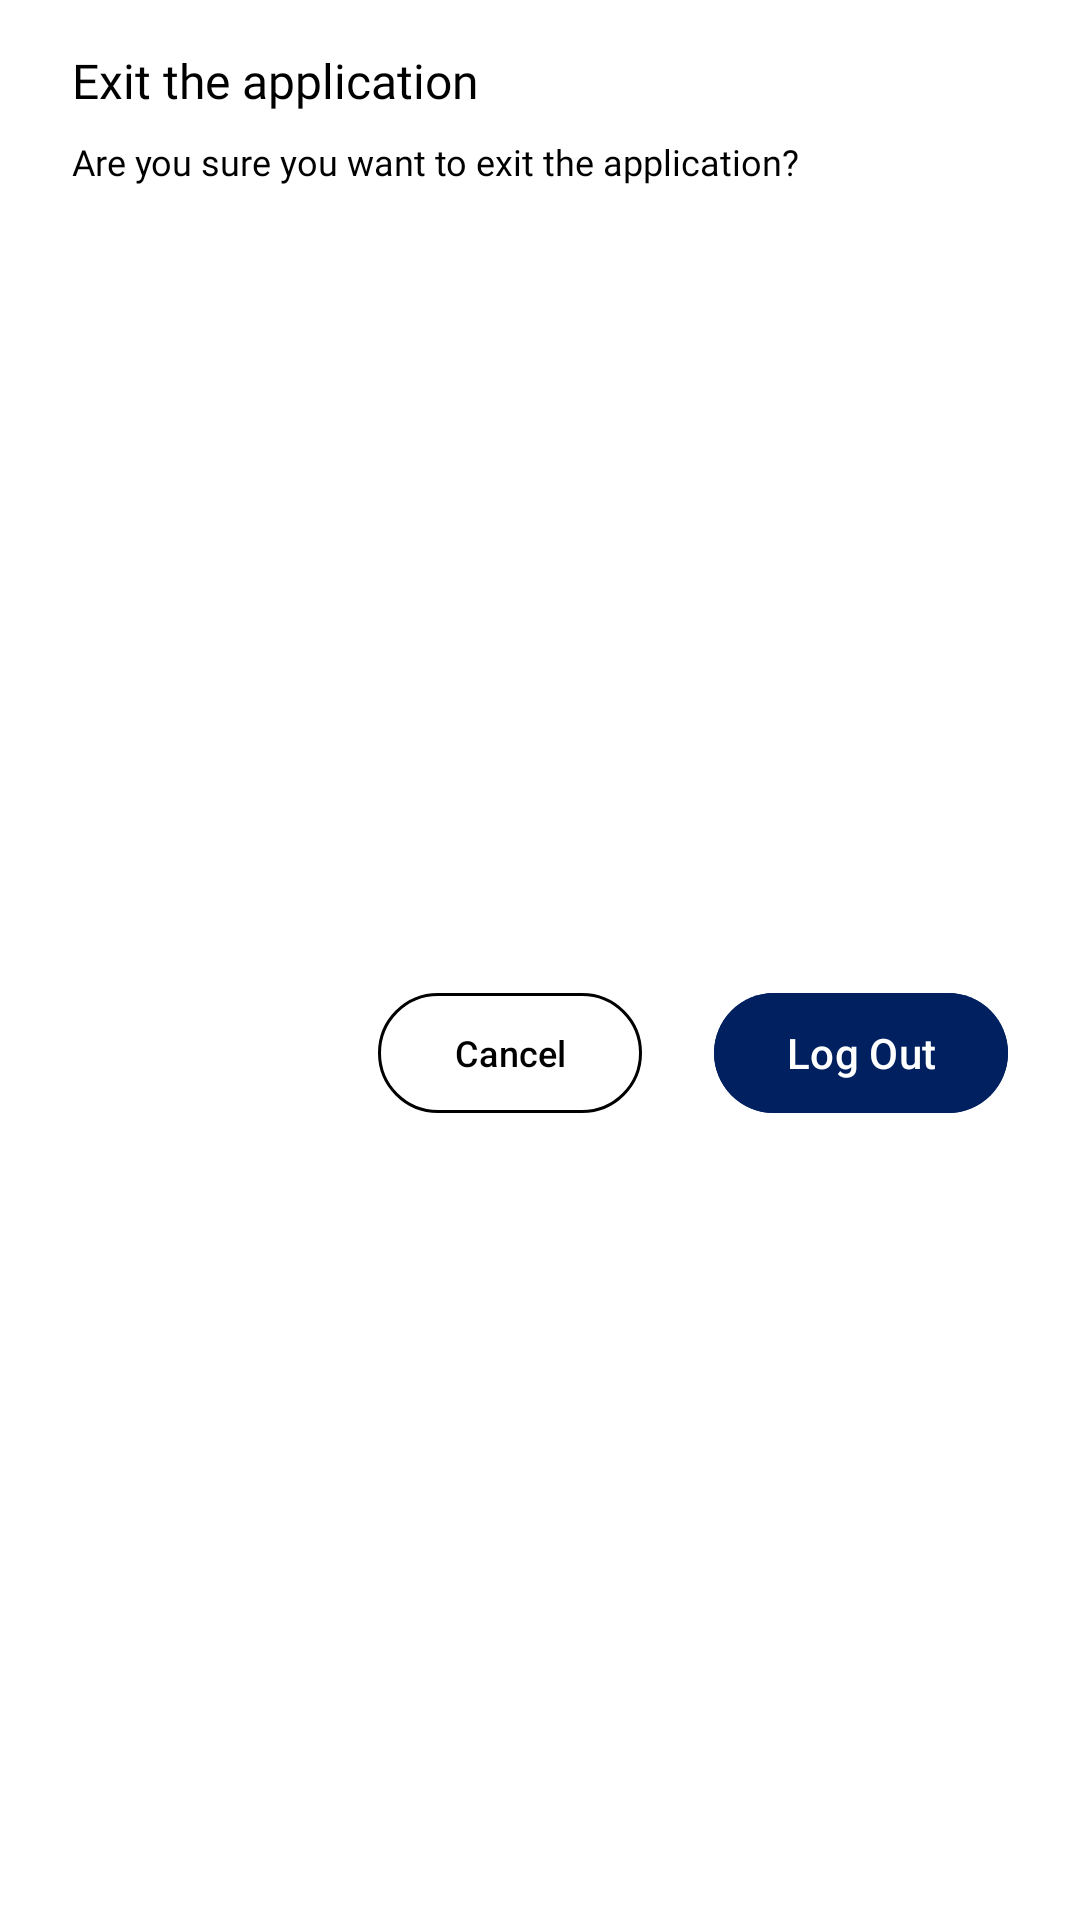

Produce the Android XML layout that renders to this screen, including the resource entries it uses.
<!-- AndroidManifest.xml: application theme Theme.ReqresApp -->
<!-- res/layout/dialog_logout_layout.xml -->
<?xml version="1.0" encoding="utf-8"?>
<androidx.constraintlayout.widget.ConstraintLayout xmlns:android="http://schemas.android.com/apk/res/android"
    xmlns:app="http://schemas.android.com/apk/res-auto"
    android:layout_width="match_parent"
    android:layout_height="match_parent"
    android:background="@color/white">

    <TextView
        android:id="@+id/tv_dialog_title"
        android:layout_width="wrap_content"
        android:layout_height="wrap_content"
        android:layout_marginStart="@dimen/range_24"
        android:layout_marginTop="@dimen/range_16"
        android:fontFamily="@font/inter_semibold"
        android:text="@string/keluar_dari_aplikasi"
        android:textColor="@color/black"
        android:textSize="@dimen/size_16"
        app:layout_constraintStart_toStartOf="parent"
        app:layout_constraintTop_toTopOf="parent" />

    <TextView
        android:id="@+id/tv_desc"
        android:layout_width="0dp"
        android:layout_height="wrap_content"
        android:layout_marginTop="@dimen/range_8"
        android:fontFamily="@font/inter_medium"
        android:text="@string/logout_question"
        android:textColor="@color/black"
        android:textSize="@dimen/size_12"
        app:layout_constraintEnd_toEndOf="@+id/btn_accept"
        app:layout_constraintStart_toStartOf="@id/tv_dialog_title"
        app:layout_constraintTop_toBottomOf="@id/tv_dialog_title" />

    <com.google.android.material.button.MaterialButton
        android:id="@+id/btn_accept"
        android:textAllCaps="false"
        android:backgroundTint="@color/royal_blue"
        android:textColor="@color/white"
        android:layout_width="wrap_content"
        android:layout_height="wrap_content"
        android:layout_marginTop="@dimen/range_16"
        android:layout_marginEnd="@dimen/range_24"
        android:layout_marginBottom="@dimen/range_16"
        android:text="@string/setuju"
        app:layout_constraintBottom_toBottomOf="parent"
        app:layout_constraintEnd_toEndOf="parent"
        app:layout_constraintTop_toBottomOf="@id/tv_desc" />

    <com.google.android.material.button.MaterialButton
        android:id="@+id/btn_cancel"
        android:backgroundTint="@color/white"
        android:textSize="@dimen/size_12"
        android:textAllCaps="false"
        android:textColor="@color/black"
        android:layout_width="wrap_content"
        android:layout_height="wrap_content"
        android:layout_marginTop="@dimen/range_16"
        android:layout_marginEnd="@dimen/range_24"
        android:layout_marginBottom="@dimen/range_16"
        android:text="@string/batalkan"
        app:layout_constraintBottom_toBottomOf="parent"
        app:layout_constraintEnd_toStartOf="@id/btn_accept"
        app:layout_constraintTop_toBottomOf="@id/tv_desc"
        app:strokeColor="@color/black"
        app:strokeWidth="1dp" />

</androidx.constraintlayout.widget.ConstraintLayout>
<!-- resources referenced by this layout -->
<resources>
  <color name="black">#FF000000</color>
  <color name="royal_blue">#002060</color>
  <color name="white">#FFFFFFFF</color>
  <dimen name="range_16">16dp</dimen>
  <dimen name="range_24">24dp</dimen>
  <dimen name="range_8">8dp</dimen>
  <dimen name="size_12">12sp</dimen>
  <dimen name="size_16">16sp</dimen>
  <string name="batalkan">Cancel</string>
  <string name="keluar_dari_aplikasi">Exit the application</string>
  <string name="logout_question">Are you sure you want to exit the application?</string>
  <string name="setuju">Log Out</string>
  <style name="Theme.ReqresApp" parent="Base.Theme.ReqresApp" />
  <style name="Base.Theme.ReqresApp" parent="Theme.Material3.DayNight.NoActionBar">
          
           <item name="colorPrimary">@color/royal_blue</item>
          <item name="android:windowActivityTransitions">true</item>
      </style>
</resources>
